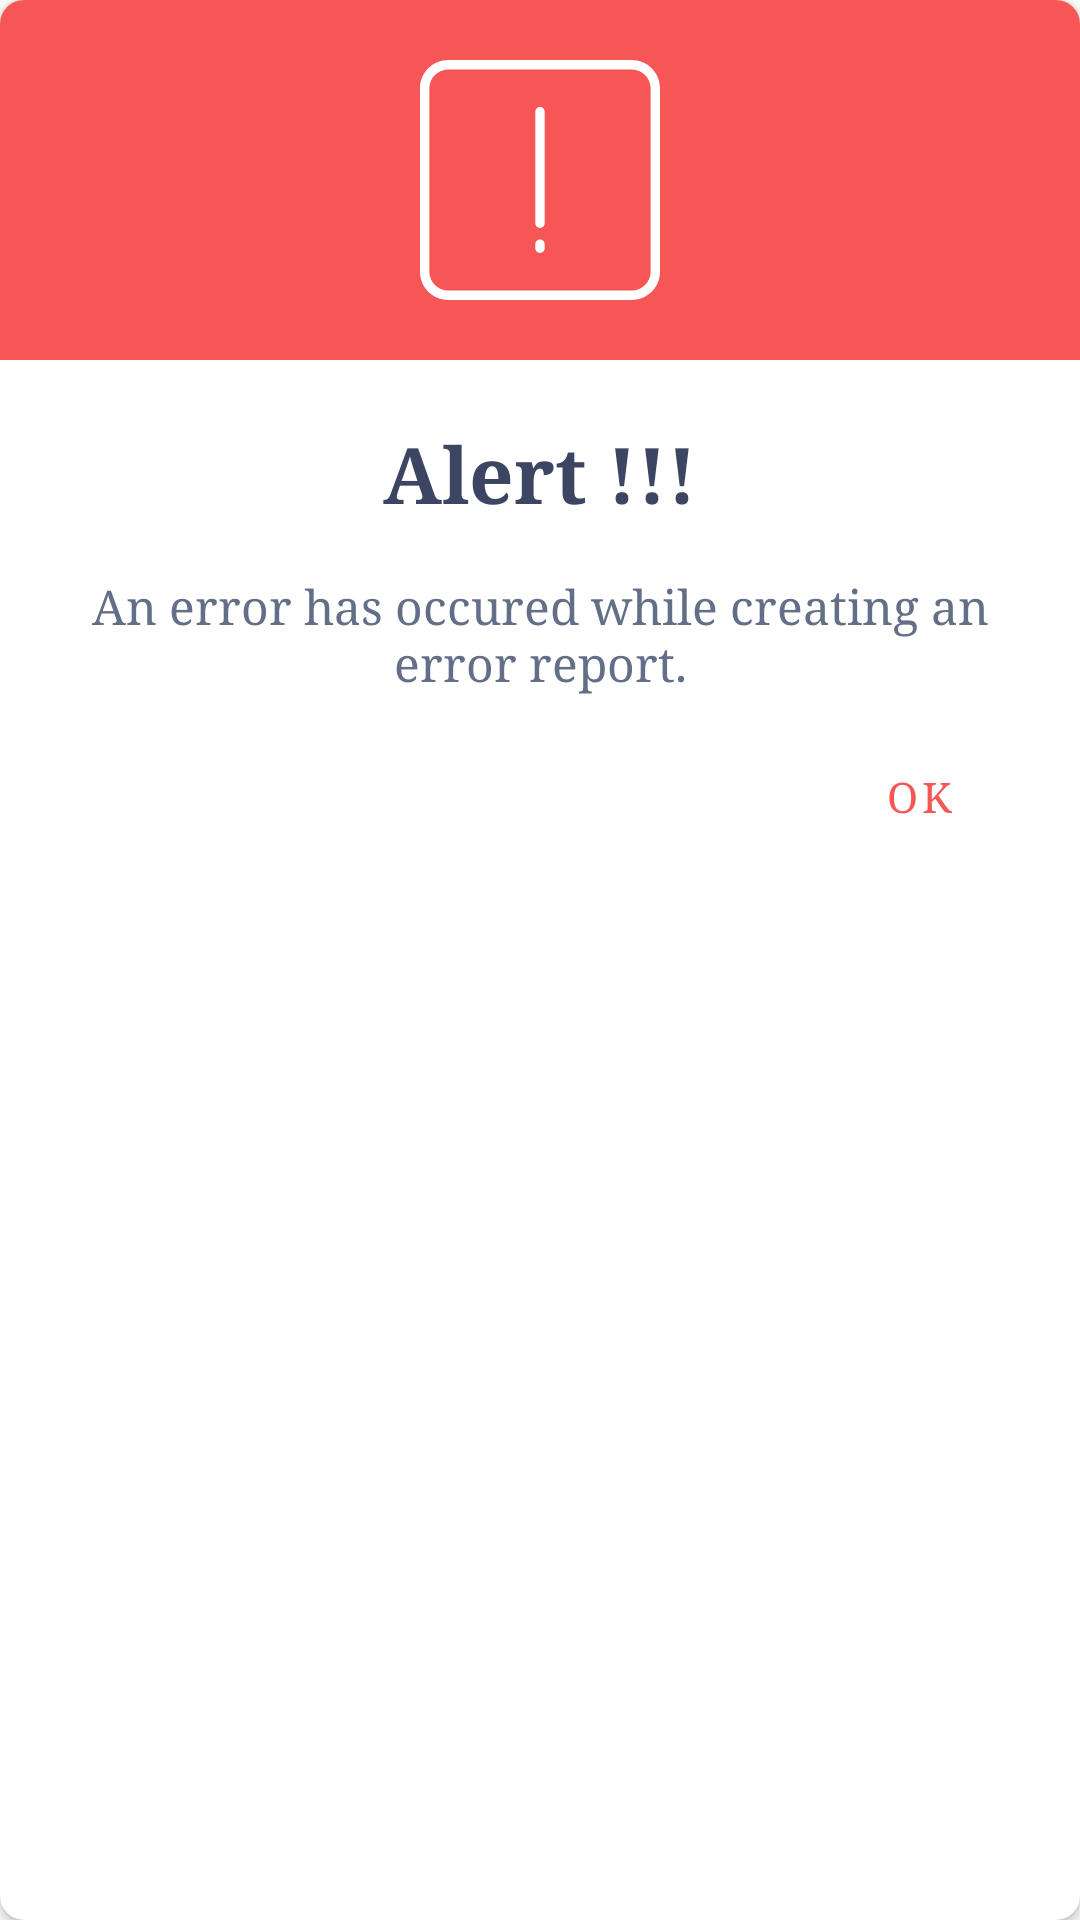

Layout XML and referenced resources for this Android screen:
<!-- AndroidManifest.xml: application theme noActionBar -->
<!-- res/layout/alert_error.xml -->
<?xml version="1.0" encoding="utf-8"?>
<androidx.cardview.widget.CardView xmlns:android="http://schemas.android.com/apk/res/android"
    xmlns:app="http://schemas.android.com/apk/res-auto"
    android:layout_width="match_parent"
    android:layout_height="wrap_content"
    app:cardCornerRadius="@dimen/size_8">

    <LinearLayout
        android:layout_width="match_parent"
        android:layout_height="match_parent"
        android:orientation="vertical">

        <RelativeLayout
            android:layout_width="match_parent"
            android:layout_height="wrap_content"
            android:background="@color/color_alert_red"
            android:padding="@dimen/size_20">

            <ImageView
                android:layout_width="80sp"
                android:layout_height="80sp"
                android:layout_centerInParent="true"
                android:src="@drawable/alert_warning" />
        </RelativeLayout>

        <LinearLayout
            android:layout_width="match_parent"
            android:layout_height="wrap_content"
            android:orientation="vertical"
            android:padding="@dimen/parent_padding">

            <TextView
                android:layout_width="match_parent"
                android:layout_height="wrap_content"
                android:layout_marginTop="@dimen/margin_top"
                android:text="@string/error_alert_text"
                android:textAlignment="center"
                android:textColor="@color/color_alert_heading"
                android:textSize="@dimen/size_26"
                android:textStyle="bold" />

            <TextView
                android:id="@+id/errorMsg"
                android:layout_width="match_parent"
                android:layout_height="match_parent"
                android:layout_marginTop="@dimen/size_16"
                android:text="An error has occured while creating an error report."
                android:textAlignment="center"
                android:textColor="@color/color_alert_text"
                android:textSize="@dimen/size_16" />

            <Button

                android:id="@+id/ok"
                style="@style/alert_btn_small"
                android:layout_width="wrap_content"
                android:layout_height="wrap_content"
                android:layout_gravity="end"
                android:layout_marginTop="@dimen/margin_top"
                android:layout_marginBottom="@dimen/margin_top"
                android:text="@string/dialog_ok" />
        </LinearLayout>
    </LinearLayout>
</androidx.cardview.widget.CardView>
<!-- resources referenced by this layout -->
<resources>
  <color name="color_alert_heading">#3C4562</color>
  <color name="color_alert_red">#F65656</color>
  <color name="color_alert_text">#636E87</color>
  <dimen name="margin_top">10sp</dimen>
  <dimen name="parent_padding">10sp</dimen>
  <dimen name="size_16">16sp</dimen>
  <dimen name="size_20">20sp</dimen>
  <dimen name="size_26">26sp</dimen>
  <dimen name="size_8">8sp</dimen>
  <!-- drawable alert_warning (drawable) -->
  <?xml version="1.0" encoding="utf-8"?>
  <vector xmlns:android="http://schemas.android.com/apk/res/android"
      android:width="51.123dp"
      android:height="51.123dp"
      android:viewportWidth="51.123"
      android:viewportHeight="51.123">
  
      <path
          android:fillColor="@color/white"
          android:pathData="M45.123,0H6C2.691,0,0,2.691,0,6v39.123c0,3.309,2.691,6,6,6h39.123c3.309,0,6-2.691,6-6V6C51.123,2.691,48.432,0,45.123,0z M49.123,45.123c0,2.206-1.794,4-4,4H6c-2.206,0-4-1.794-4-4V6c0-2.206,1.794-4,4-4h39.123c2.206,0,4,1.794,4,4V45.123z M26.562,10.999v23.772c0,0.552-0.447,1-1,1s-1-0.448-1-1V10.999c0-0.552,0.447-1,1-1S26.562,10.447,26.562,10.999z M26.562,39.249 v0.875c0,0.552-0.447,1-1,1s-1-0.448-1-1v-0.875c0-0.552,0.447-1,1-1S26.562,38.697,26.562,39.249z" />
  </vector>
  <string name="dialog_ok">OK</string>
  <string name="error_alert_text">Alert !!!</string>
  <style name="alert_btn_small" parent="Widget.MaterialComponents.Button.OutlinedButton">
          <item name="shapeAppearance">@style/MyShapeAppearance</item>
          <item name="strokeColor">@color/color_alert_red</item>
          <item name="android:textColor">@color/color_alert_red</item>
          <item name="rippleColor">@color/color_alert_red_ripple</item>
          <item name="backgroundTint">@color/white</item>
          <item name="elevation">0sp</item>
          <item name="textAppearanceButton">@style/TextAppearance.App.Button</item>
          
          
          
          
  
      </style>
  <style name="noActionBar" parent="Theme.MaterialComponents.Light.NoActionBar">
          
          <item name="colorPrimary">@color/colorPrimary</item>
          <item name="colorPrimaryDark">@color/colorPrimaryDark</item>
          <item name="colorAccent">@color/colorAccent</item>
          <item name="android:windowLightStatusBar" tools:ignore="NewApi">true</item>
          <item name="android:statusBarColor">@color/white</item>
          <item name="android:typeface">serif</item>
      </style>
  <color name="white">#FFFFFF</color>
  <style name="MyShapeAppearance">
          <item name="cornerFamilyTopLeft">rounded</item>
          <item name="cornerFamilyBottomLeft">rounded</item>
          <item name="cornerFamilyTopRight">rounded</item>
          <item name="cornerFamilyBottomRight">rounded</item>
          <item name="cornerSize">@dimen/size_4</item>
  
      </style>
  <color name="color_alert_red_ripple">#FA9F9F</color>
  <style name="TextAppearance.App.Button" parent="TextAppearance.MaterialComponents.Button">
          <item name="android:typeface">serif</item>
      </style>
  <color name="colorPrimary">#FFF</color>
  <color name="colorPrimaryDark">#FFFFFF</color>
  <color name="colorAccent">#49A078</color>
  <dimen name="size_4">4sp</dimen>
</resources>
